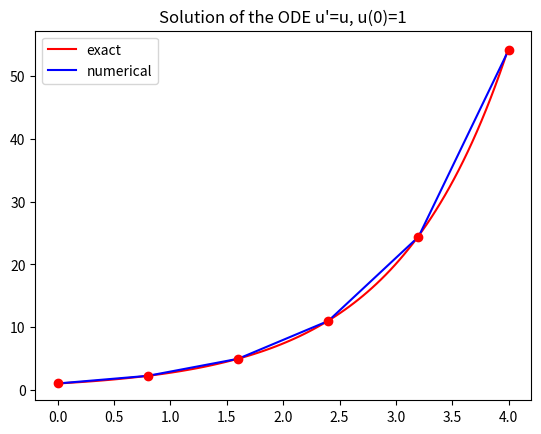

This figure's Python source:
"""The class below is based on the ForwardEuler_v1 class, copied from ForwardEuler.py.
We could just as easily have based the new RK4 class on the ForwardEuler class
from the same file. This class has a slightly different constructor and solve
function, but to implement the RK4 method we only need to change the advance function.
"""


import numpy as np

class RK4(object):
    """
    Class for solving an ODE,

      du/dt = f(u, t)

    by the RK4 solver.

    Class attributes:
    t: array of time values
    u: array of solution values (at time points t)
    n: number of time steps in the simulation
    k: step number of the most recently computed solution
    f: callable object implementing f(u, t)
    dt: time step (assumed constant)
    """
    def __init__(self, f, U0, T, n):
        if not callable(f):
            raise TypeError('f is %s, not a function' % type(f))

        self.f, self.U0, self.T, self.n = f, U0, T, n
        self.dt = T/float(n)
        self.u = np.zeros(self.n+1)
        self.t = np.zeros(self.n+1)

    def solve(self):
        """Compute solution for 0 <= t <= T."""
        self.u[0] = float(self.U0)
        self.t[0] = float(0)

        for k in range(self.n):
            self.k = k
            self.t[k+1] = self.t[k] + self.dt
            self.u[k+1] = self.advance()
        return self.u, self.t

    def advance(self):
        """Advance the solution one time step."""
        # Load attributes into local variables to
        # obtain a formula that is as close as possible
        # to the mathematical notation.
        u, dt, f, k, t = \
           self.u, self.dt, self.f, self.k, self.t
        K1 = dt*f(u[k],t[k])
        K2 = dt*f(u[k]+0.5*K1,t[k]+0.5*dt)
        K3 = dt*f(u[k]+0.5*K2,t[k]+0.5*dt)
        K4 = dt*f(u[k]+K3, t[k]+dt)
        u_new = u[k] + 1.0/6*(K1+2*K2+2*K3+K4)
        return u_new

# Compare numerical solution and exact solution in a plot
import matplotlib.pyplot as plt
from numpy import exp, linspace


solver = RK4(lambda u, t: u, U0=1, T=4, n=5)
u, t = solver.solve()
t_exact = linspace(0,4,100)
u_exact = exp(t_exact)
plt.plot(t_exact, u_exact, 'r-')
plt.plot(t, u, 'b-')
plt.plot(t, u, 'ro')
plt.legend(['exact', 'numerical']),
plt.title("Solution of the ODE u'=u, u(0)=1")
plt.show()

def test_RK4_against_linear_solution():
    """Use knowledge of an exact numerical solution for testing."""
    def f(u, t):
        return 0.2 + (u - u_exact(t))**4

    def u_exact(t):
        return 0.2*t + 3

    solver = RK4(f, U0=u_exact(0), T=3, n=5)
    u,t = solver.solve()
    u_e = u_exact(t)
    error = np.abs(u_e - u).max()
    success = error < 1E-14
    assert success, '|exact - u| = %g != 0' % error

test_RK4_against_linear_solution()


"""
Terminal> python RK4_class.py

"""